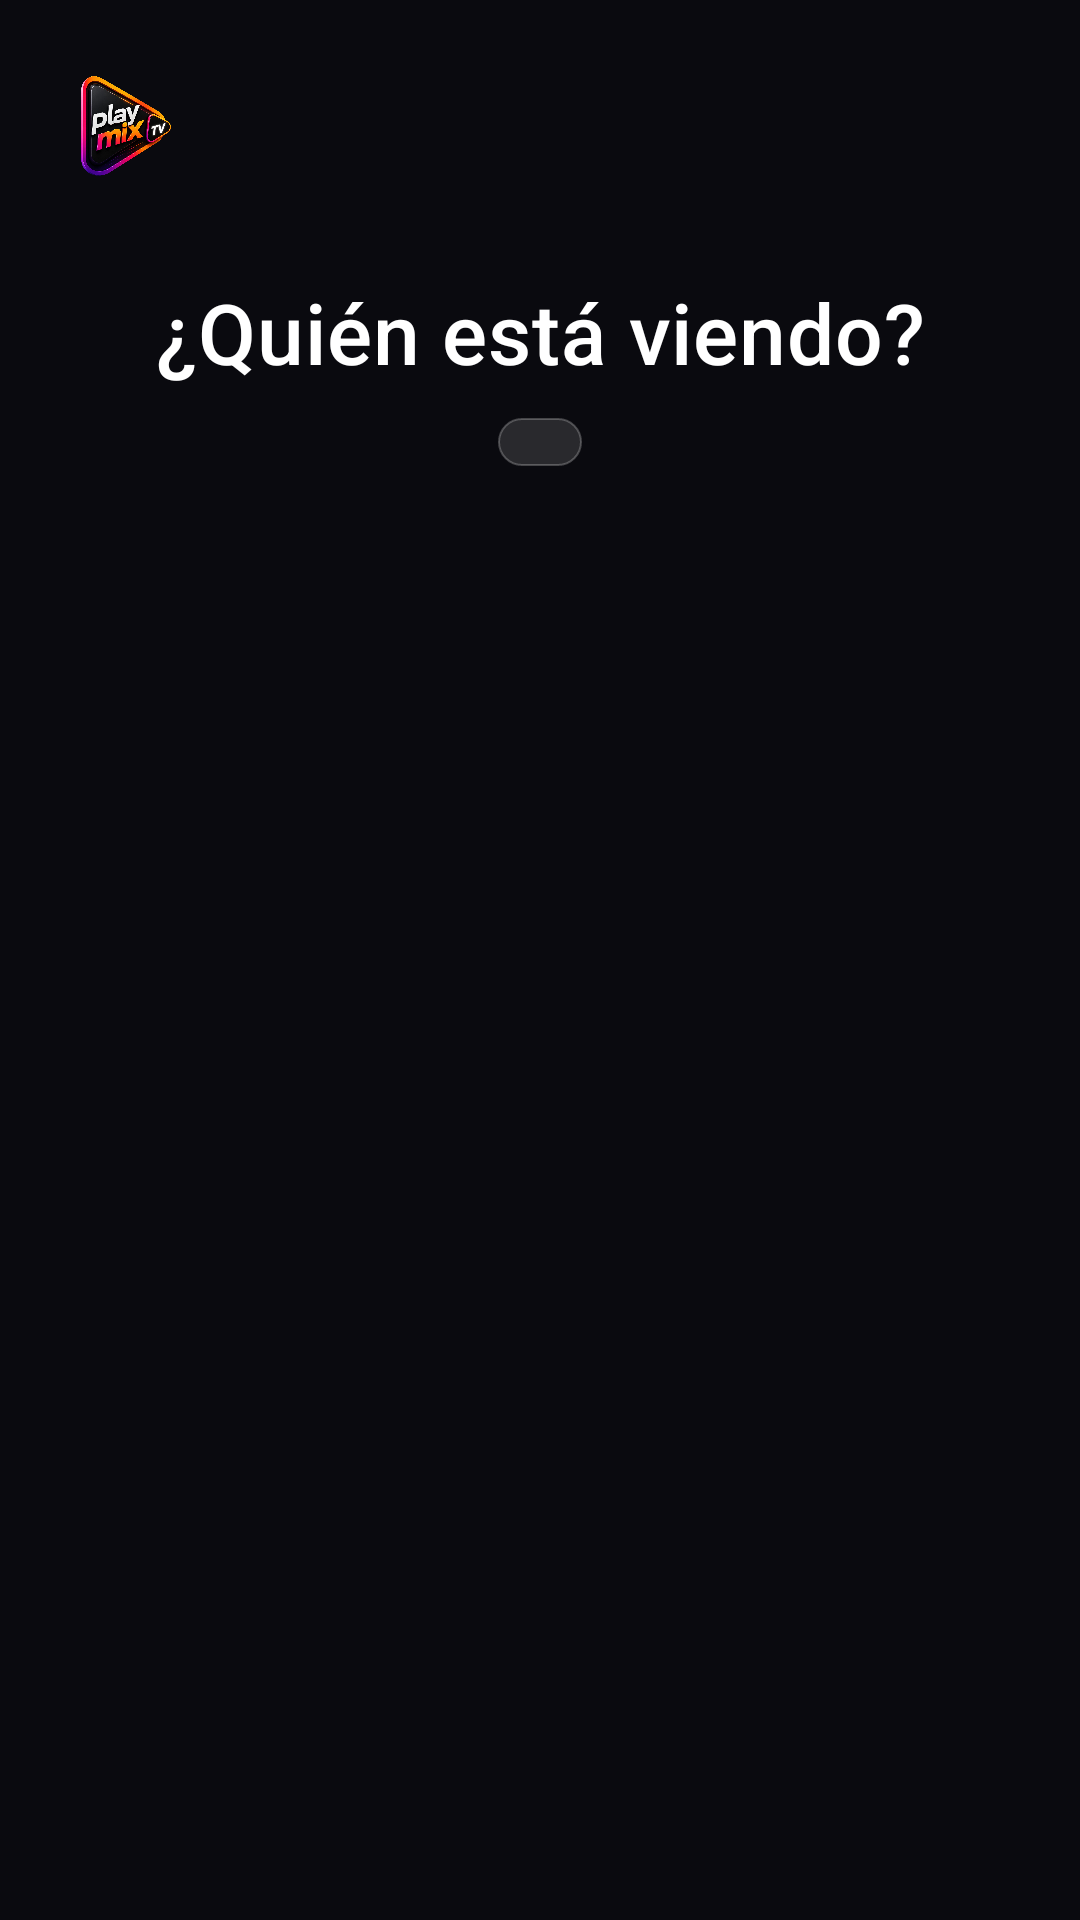

Produce the Android XML layout that renders to this screen, including the resource entries it uses.
<!-- AndroidManifest.xml: application theme Theme.MiIPTV -->
<!-- res/layout/activity_profile_selector.xml -->
<?xml version="1.0" encoding="utf-8"?>
<androidx.constraintlayout.widget.ConstraintLayout
    xmlns:android="http://schemas.android.com/apk/res/android"
    xmlns:app="http://schemas.android.com/apk/res-auto"
    android:layout_width="match_parent"
    android:layout_height="match_parent"
    android:background="@color/background_dark">

    
    <ImageView
        android:id="@+id/ivLogo"
        android:layout_width="0dp"
        android:layout_height="36dp"
        android:src="@drawable/logo_playmix"
        android:scaleType="fitStart"
        android:contentDescription="@string/app_name"
        android:layout_marginStart="24dp"
        android:layout_marginTop="24dp"
        app:layout_constraintWidth_percent="0.18"
        app:layout_constraintTop_toTopOf="parent"
        app:layout_constraintStart_toStartOf="parent" />


    <TextView
        android:id="@+id/tvProfileTitle"
        android:layout_width="wrap_content"
        android:layout_height="wrap_content"
        android:text="@string/profile_who_is_watching"
        android:textColor="#FFFFFF"
        android:textSize="28sp"
        android:fontFamily="sans-serif-medium"
        android:letterSpacing="0.01"
        app:layout_constraintTop_toBottomOf="@id/ivLogo"
        app:layout_constraintStart_toStartOf="parent"
        app:layout_constraintEnd_toEndOf="parent"
        android:layout_marginTop="32dp" />

    
    <LinearLayout
        android:id="@+id/llTvHint"
        android:layout_width="wrap_content"
        android:layout_height="wrap_content"
        android:orientation="horizontal"
        android:gravity="center_vertical"
        android:background="@drawable/bg_glass_card"
        android:paddingStart="14dp"
        android:paddingEnd="14dp"
        android:paddingTop="8dp"
        android:paddingBottom="8dp"
        android:layout_marginTop="10dp"
        app:layout_constraintTop_toBottomOf="@id/tvProfileTitle"
        app:layout_constraintStart_toStartOf="parent"
        app:layout_constraintEnd_toEndOf="parent">

        <TextView
            android:id="@+id/tvTvHint"
            android:layout_width="wrap_content"
            android:layout_height="wrap_content"
            android:text="@string/profile_tv_edit_hint"
            android:textColor="#AAFFFFFF"
            android:textSize="12sp"
            android:visibility="gone" />

    </LinearLayout>

    
    <androidx.recyclerview.widget.RecyclerView
        android:id="@+id/rvProfiles"
        android:layout_width="0dp"
        android:layout_height="wrap_content"
        android:clipToPadding="false"
        android:paddingHorizontal="24dp"
        android:descendantFocusability="afterDescendants"
        app:layout_constraintTop_toBottomOf="@id/llTvHint"
        app:layout_constraintStart_toStartOf="parent"
        app:layout_constraintEnd_toEndOf="parent"
        app:layout_constraintBottom_toBottomOf="parent"
        android:layout_marginTop="28dp"
        android:layout_marginBottom="60dp" />

    
    <TextView
        android:id="@+id/tvShowHidden"
        android:layout_width="wrap_content"
        android:layout_height="wrap_content"
        android:padding="12dp"
        android:textColor="#AAFFFFFF"
        android:textSize="13sp"
        android:visibility="gone"
        android:focusable="true"
        android:clickable="true"
        app:layout_constraintBottom_toBottomOf="parent"
        app:layout_constraintStart_toStartOf="parent"
        app:layout_constraintEnd_toEndOf="parent" />

</androidx.constraintlayout.widget.ConstraintLayout>
<!-- resources referenced by this layout -->
<resources>
  <color name="background_dark">#0A0A0F</color>
  <!-- drawable bg_glass_card (drawable) -->
  <?xml version="1.0" encoding="utf-8"?>
  <shape xmlns:android="http://schemas.android.com/apk/res/android"
      android:shape="rectangle">
      <solid android:color="@color/glass_card" />
      <corners android:radius="14dp" />
      <stroke android:width="0.6dp" android:color="@color/glass_border" />
  </shape>
  <string name="app_name">PlayMix TV</string>
  <string name="profile_tv_edit_hint">Mantén presionado para editar tu perfil</string>
  <string name="profile_who_is_watching">¿Quién está viendo?</string>
  <color name="glass_card">#20FFFFFF</color>
  <color name="glass_border">#3DFFFFFF</color>
  <color name="text_light">#FFFFFF</color>
  <color name="text_muted">#B8AED1</color>
  <color name="brand_primary">#FF3CAC</color>
  <color name="brand_primary_dark">#1A0B2E</color>
  <color name="brand_accent">#FF6A00</color>
  <!-- drawable bg_screen (drawable) -->
  <?xml version="1.0" encoding="utf-8"?>
  <layer-list xmlns:android="http://schemas.android.com/apk/res/android">
      <item android:drawable="@drawable/bg_app_gradient" />
      <item android:drawable="@drawable/bg_glow_top" android:top="-120dp" />
  </layer-list>
  <!-- drawable bg_dialog (drawable) -->
  <?xml version="1.0" encoding="utf-8"?>
  <shape xmlns:android="http://schemas.android.com/apk/res/android"
      android:shape="rectangle">
      <solid android:color="@color/dialog_bg" />
      <corners android:radius="16dp" />
      <stroke android:width="1dp" android:color="@color/glass_border" />
  </shape>
  <style name="DialogButtonFramework" parent="android:Widget.Material.Button.Borderless">
          <item name="android:textColor">@color/text_light</item>
          <item name="android:textStyle">bold</item>
      </style>
  <color name="dialog_bg">#1B1230</color>
  <style name="DialogButton" parent="Widget.MaterialComponents.Button.TextButton.Dialog">
          <item name="android:textColor">@color/text_light</item>
          <item name="android:textStyle">bold</item>
          <item name="rippleColor">@color/brand_primary</item>
      </style>
  <!-- drawable bg_app_gradient (drawable) -->
  <?xml version="1.0" encoding="utf-8"?>
  <shape xmlns:android="http://schemas.android.com/apk/res/android"
      android:shape="rectangle">
      <gradient
          android:type="linear"
          android:angle="135"
          android:startColor="@color/background_gradient_start"
          android:endColor="@color/background_gradient_end" />
  </shape>
  <!-- drawable bg_glow_top (drawable) -->
  <?xml version="1.0" encoding="utf-8"?>
  <shape xmlns:android="http://schemas.android.com/apk/res/android"
      android:shape="oval">
      <gradient
          android:type="radial"
          android:gradientRadius="380dp"
          android:centerX="0.5"
          android:centerY="0"
          android:startColor="#40FF3CAC"
          android:centerColor="#15FF6A00"
          android:endColor="#00000000" />
  </shape>
  <color name="background_gradient_start">#241242</color>
  <color name="background_gradient_end">#0A0A0F</color>
</resources>
